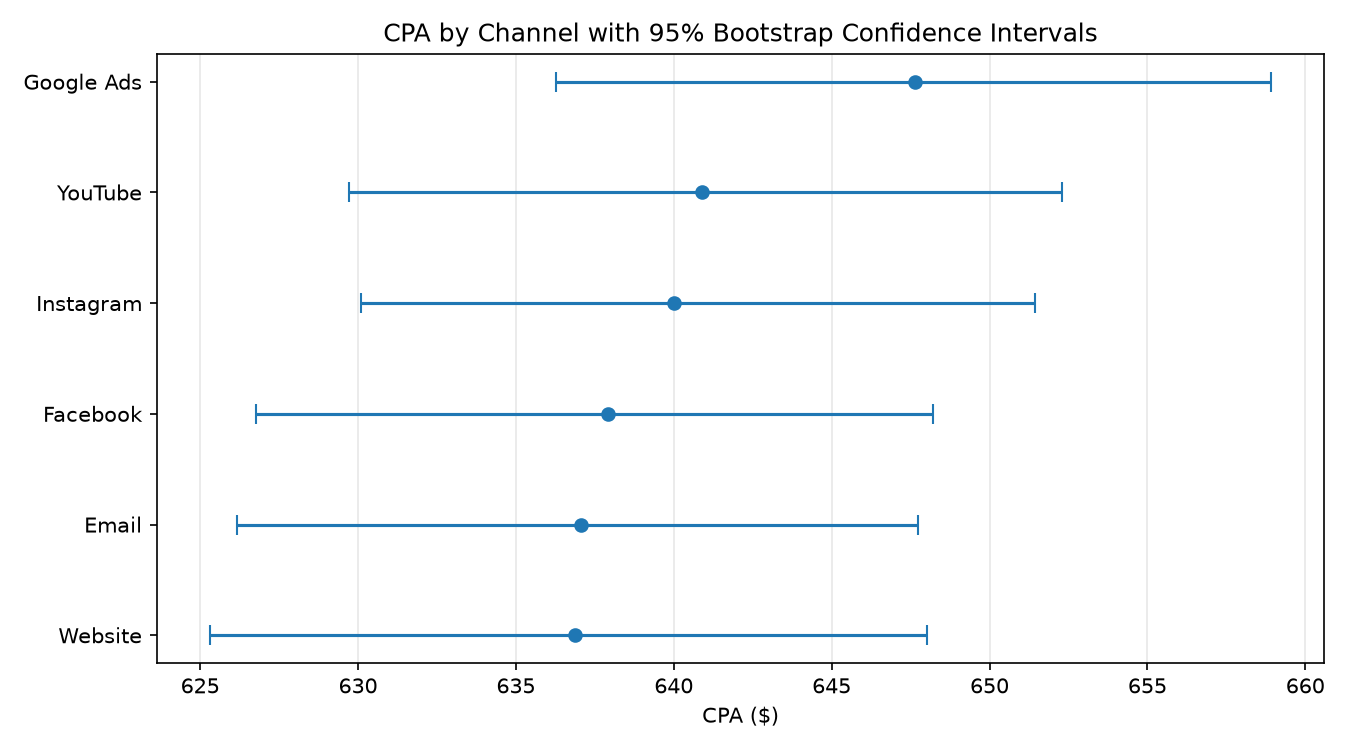

The data file committed next to this chart (first rows):
Channel, Mean_CPA, CI_Lower, CI_Upper
Website, 636.9, 625.3, 648
Email, 637.1, 626.2, 647.7
Facebook, 637.9, 626.8, 648.2
Instagram, 640, 630.1, 651.5
YouTube, 640.9, 629.7, 652.3
Google Ads, 647.6, 636.3, 658.9
